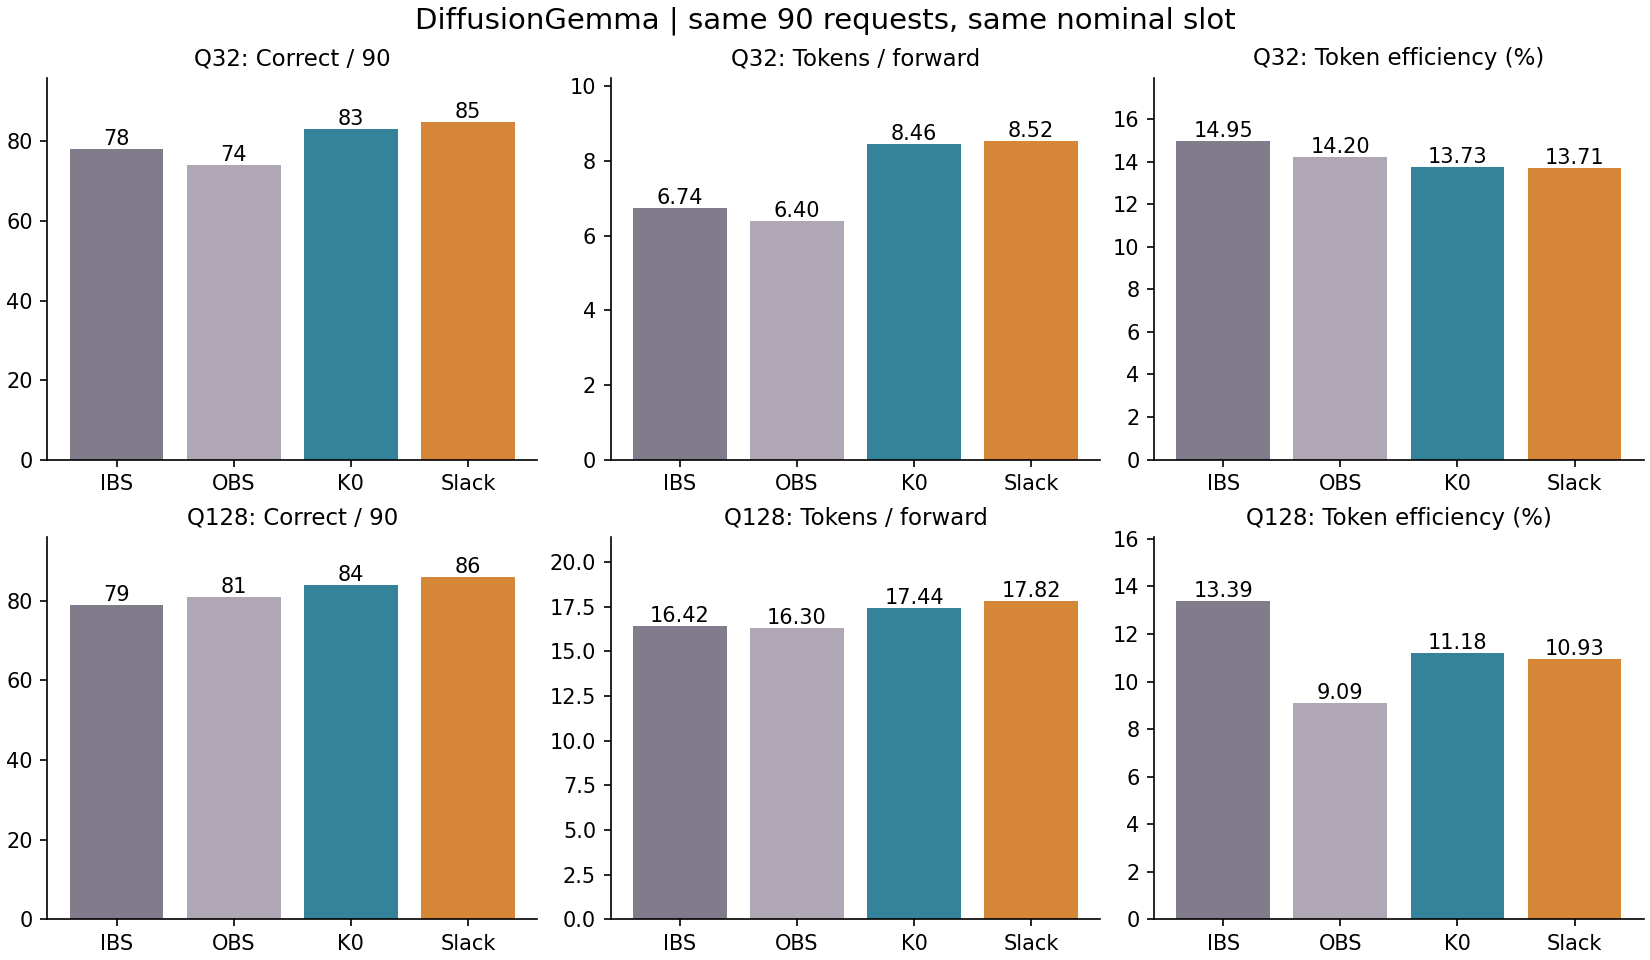

The data file committed next to this chart (first rows):
q, method, cohort, n, correct, macro_tpf, pooled_token_efficiency, N, F, physical_Q, q_per_f
32, IBS, original-0-29, 30, 27, 6.872, 0.1766, 12130, 2064, 68667, 33.27
32, zero, original-0-29, 30, 27, 8.114, 0.1327, 10720, 1373, 80797, 58.85
32, IBS, added-30-89, 60, 51, 6.678, 0.1398, 26871, 5785, 192249, 33.23
32, zero, added-30-89, 60, 56, 8.638, 0.1397, 22262, 2650, 159393, 60.15
32, IBS, all-0-89, 90, 78, 6.743, 0.1495, 39001, 7849, 260916, 33.24
32, zero, all-0-89, 90, 83, 8.463, 0.1373, 32982, 4023, 240190, 59.7
32, slack, original-0-29, 30, 29, 8.211, 0.1329, 10594, 1341, 79721, 59.45
32, slack, added-30-89, 60, 56, 8.678, 0.1391, 22317, 2661, 160385, 60.27
32, slack, all-0-89, 90, 85, 8.522, 0.1371, 32911, 4002, 240106, 60
32, OBS, original-0-29, 30, 26, 6.307, 0.1466, 14206, 2744, 96904, 35.31
32, OBS, added-30-89, 60, 48, 6.445, 0.1396, 25376, 5187, 181770, 35.04
32, OBS, all-0-89, 90, 74, 6.399, 0.142, 39582, 7931, 278674, 35.14
128, IBS, original-0-29, 30, 25, 16.47, 0.1315, 10194, 699, 77550, 110.9
128, zero, original-0-29, 30, 28, 16.67, 0.1049, 10455, 681, 99669, 146.4
128, IBS, added-30-89, 60, 54, 16.39, 0.1352, 20416, 1343, 151013, 112.4
128, zero, added-30-89, 60, 56, 17.82, 0.1156, 21527, 1262, 186298, 147.6
128, IBS, all-0-89, 90, 79, 16.42, 0.1339, 30610, 2042, 228563, 111.9
128, zero, all-0-89, 90, 84, 17.44, 0.1118, 31982, 1943, 285967, 147.2
128, slack, original-0-29, 30, 30, 16.43, 0.1018, 10475, 680, 102881, 151.3
128, slack, added-30-89, 60, 56, 18.51, 0.1133, 21582, 1212, 190443, 157.1
128, slack, all-0-89, 90, 86, 17.82, 0.1093, 32057, 1892, 293324, 155
128, OBS, original-0-29, 30, 28, 16.52, 0.08248, 10507, 969, 127383, 131.5
128, OBS, added-30-89, 60, 53, 16.19, 0.09546, 22653, 1803, 237316, 131.6
128, OBS, all-0-89, 90, 81, 16.3, 0.09092, 33160, 2772, 364699, 131.6
